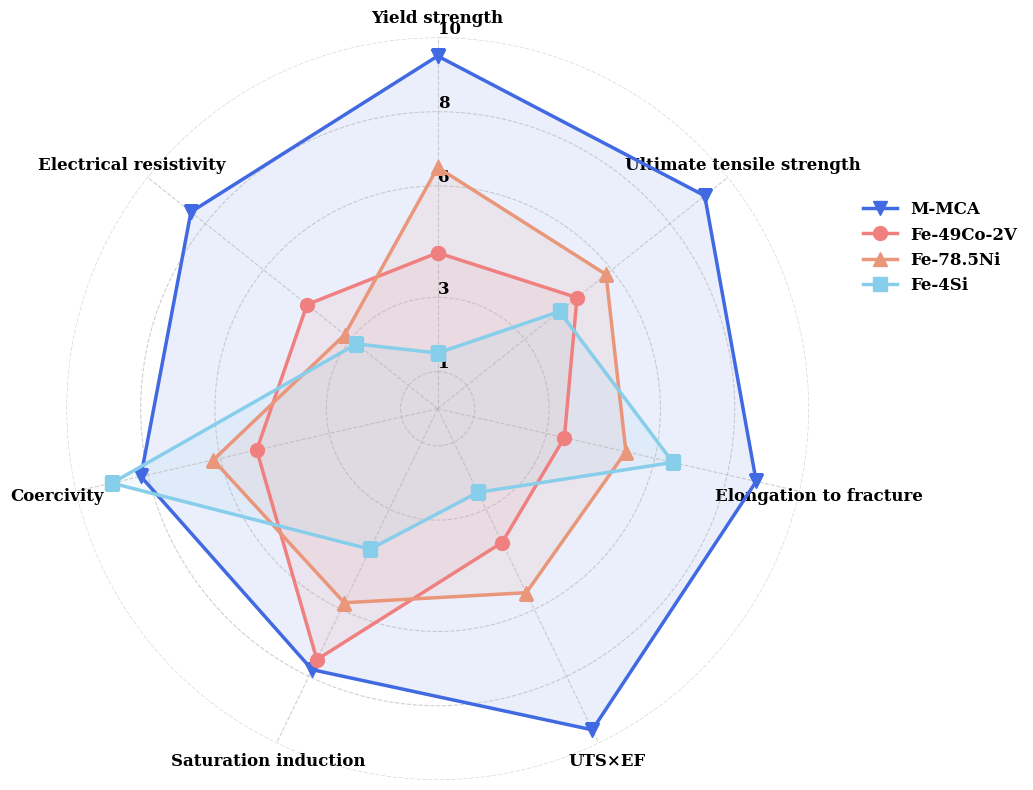

Recreate this plot in Python.
import numpy as np
import matplotlib.pyplot as plt

# 1. 设置全局字体（美赛建议使用 Serif 字体，如 Times New Roman）
plt.rcParams['font.family'] = 'serif'
plt.rcParams['font.weight'] = 'bold'

# 2. 准备数据
labels = np.array([
    'Yield strength', 'Ultimate tensile strength', 'Elongation to fracture',
    'UTS×EF', 'Saturation induction', 'Coercivity', 'Electrical resistivity'
])
n_attr = len(labels)

# 各组方案的数据（需根据实际量程归一化或直接填入）
# 注意：雷达图需要“闭合”，所以要在末尾重复第一个值
data_m_mca = np.array([9.5, 9.2, 8.8, 9.6, 7.8, 8.2, 8.5])
data_m_mca = np.concatenate((data_m_mca, [data_m_mca[0]]))

data_fe_49co = np.array([4.2, 4.8, 3.5, 4.0, 7.5, 5.0, 4.5])
data_fe_49co = np.concatenate((data_fe_49co, [data_fe_49co[0]]))

data_fe_78 = np.array([6.5, 5.8, 5.2, 5.5, 5.8, 6.2, 3.2])
data_fe_78 = np.concatenate((data_fe_78, [data_fe_78[0]]))

data_fe_4si = np.array([1.5, 4.2, 6.5, 2.5, 4.2, 9.0, 2.8])
data_fe_4si = np.concatenate((data_fe_4si, [data_fe_4si[0]]))

# 计算角度并闭合
angles = np.linspace(0, 2*np.pi, n_attr, endpoint=False)
angles = np.concatenate((angles, [angles[0]]))

# 3. 创建画布
fig, ax = plt.subplots(figsize=(10, 8), subplot_kw=dict(projection='polar'), dpi=150)

# 4. 绘图（设置颜色、线宽、标志位、填充透明度）
# M-MCA (蓝色)
ax.plot(angles, data_m_mca, color='#4169E1', linewidth=2.5, marker='v', markersize=10, label='M-MCA')
ax.fill(angles, data_m_mca, color='#4169E1', alpha=0.1)

# Fe-49Co-2V (深红色)
ax.plot(angles, data_fe_49co, color='#F08080', linewidth=2.5, marker='o', markersize=10, label='Fe-49Co-2V')
ax.fill(angles, data_fe_49co, color='#F08080', alpha=0.1)

# Fe-78.5Ni (淡红色)
ax.plot(angles, data_fe_78, color='#E9967A', linewidth=2.5, marker='^', markersize=10, label='Fe-78.5Ni')
ax.fill(angles, data_fe_78, color='#E9967A', alpha=0.1)

# Fe-4Si (浅蓝色)
ax.plot(angles, data_fe_4si, color='#87CEEB', linewidth=2.5, marker='s', markersize=10, label='Fe-4Si')
ax.fill(angles, data_fe_4si, color='#87CEEB', alpha=0.1)

# 5. 美化坐标轴
# 设置起始角度（让第一个指标在正上方）
ax.set_theta_offset(np.pi / 2)
ax.set_theta_direction(-1) # 顺时针排列

# 设置指标标签
plt.xticks(angles[:-1], labels, fontsize=12, fontweight='bold')

# 设置径向刻度（原图刻度为 1, 3, 6, 8, 10）
ax.set_rlabel_position(0) # 刻度数字的位置
plt.yticks([1, 3, 6, 8, 10], ["1", "3", "6", "8", "10"], color="black", size=12, fontweight='bold')
plt.ylim(0, 10)

# 设置网格线（虚线风格）
ax.grid(True, linestyle='--', alpha=0.6)

# 隐藏最外圈的圆形边框（可选，还原学术风）
ax.spines['polar'].set_visible(False)

# 6. 添加图例
ax.legend(loc='upper right', bbox_to_anchor=(1.3, 0.8), frameon=False, fontsize=12)

# 7. 布局优化
plt.tight_layout()
# plt.savefig('radar_chart.pdf', bbox_inches='tight') # 建议保存为PDF
plt.show()
